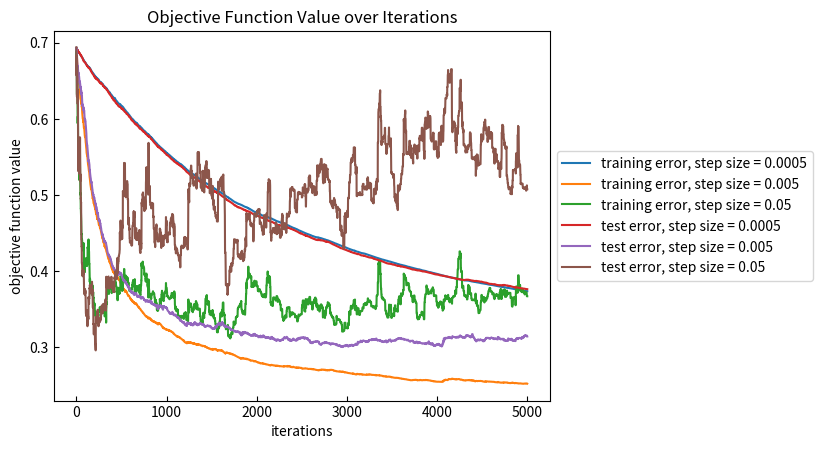
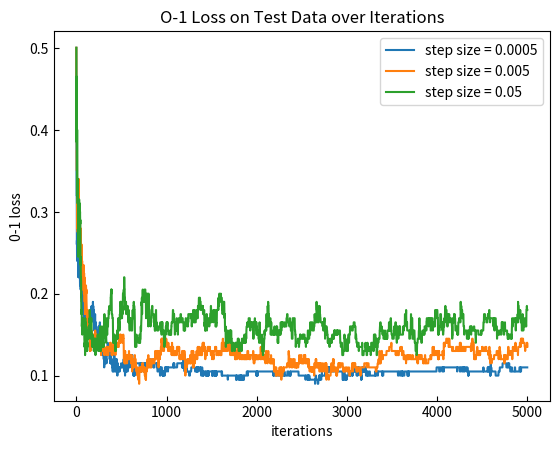

Reproduce these figures in Python, in order.
import matplotlib.pyplot as plt
import numpy as np

def generate_data():
    np.random.seed(42)
    d = 100 # dimensions of data
    n = 1000 # number of data points
    hf_train_sz = int(0.8 * n//2)
    X_pos = np.random.normal(size=(n//2, d))
    X_pos = X_pos + .12
    X_neg = np.random.normal(size=(n//2, d))
    X_neg = X_neg - .12
    X_train = np.concatenate([X_pos[:hf_train_sz],
    X_neg[:hf_train_sz]])
    X_test = np.concatenate([X_pos[hf_train_sz:],
    X_neg[hf_train_sz:]])
    y_train = np.concatenate([np.ones(hf_train_sz),
    -1 * np.ones(hf_train_sz)])
    y_test = np.concatenate([np.ones(n//2 - hf_train_sz),
    -1 * np.ones(n//2 - hf_train_sz)])
    return X_train, y_train.reshape(len(y_train), 1), X_test, y_test.reshape(len(y_test), 1)

def obj_func(w, X, y):
    ypred = X @ w
    err = np.sum(np.log(1 + np.exp(np.multiply(-y, ypred)))) / np.shape(y)[0]
    return err

def zero_one_loss(w, X, y):
    ypred = X @ w
    n = np.shape(y)[0]
    ypred = np.where(ypred > 0, np.ones((n, 1)), -np.ones((n, 1)))
    err = np.count_nonzero(y - ypred) / n
    return err

def sgd(N, eta, X, y, X_test, y_test):
    n = np.shape(X)[0]
    w = np.zeros((np.shape(X)[1], 1))
    val = [obj_func(w, X, y)]
    val1 = [obj_func(w, X_test, y_test)]
    val2 = [zero_one_loss(w, X_test, y_test)]
    while(N > 0):
        index = np.random.randint(n)
        xi = X[index].reshape((np.shape(X)[1], 1))
        yi = y[index]
        grad = - yi / (1 + np.exp(w.T @ xi * yi)) * xi
        w = w - grad * eta
        val.append(obj_func(w, X, y))
        val1.append(obj_func(w, X_test, y_test))
        val2.append(zero_one_loss(w, X_test, y_test))
        N -= 1
    return w, val, val1, val2

def main():
    X_train, y_train, X_test, y_test = generate_data()
    step = [0.0005, 0.005, 0.05]
    
    # Problem 4.1
    _, train_obj_l, test_obj_l, zero_one_l = map(list,zip(*\
        [sgd(5000, i, X_train, y_train, X_test, y_test) for i in step]))
    x_axis = np.linspace(0, 5000, 5001)
    plt.figure()
    plt.plot(x_axis, train_obj_l[0], label="training error, step size = 0.0005")
    plt.plot(x_axis, train_obj_l[1], label="training error, step size = 0.005")
    plt.plot(x_axis, train_obj_l[2], label="training error, step size = 0.05")
    plt.plot(x_axis, test_obj_l[0], label="test error, step size = 0.0005")
    plt.plot(x_axis, test_obj_l[1], label="test error, step size = 0.005")
    plt.plot(x_axis, test_obj_l[2], label="test error, step size = 0.05")
    plt.tick_params(axis='x', direction='in')
    plt.tick_params(axis='y', direction='in')
    plt.xlabel("iterations")
    plt.ylabel("objective function value")
    plt.title("Objective Function Value over Iterations")
    plt.legend(loc='center left', bbox_to_anchor=(1, 0.5))
    plt.savefig("P4-1.png", bbox_inches="tight")
    
    #Problem 4.2
    plt.figure()
    plt.plot(x_axis, zero_one_l[0], label="step size = 0.0005")
    plt.plot(x_axis, zero_one_l[1], label="step size = 0.005")
    plt.plot(x_axis, zero_one_l[2], label="step size = 0.05")
    plt.tick_params(axis='x', direction='in')
    plt.tick_params(axis='y', direction='in')
    plt.xlabel("iterations")
    plt.ylabel("0-1 loss")
    plt.title("O-1 Loss on Test Data over Iterations")
    plt.legend()
    plt.savefig("P4-2.png", bbox_inches="tight")

    best_zero_one = min(zero_one_l[0][-1], zero_one_l[1][-1], zero_one_l[2][-1])
    best_step_size = 0.0005 if best_zero_one == zero_one_l[0][-1] else 0.005 if best_zero_one == zero_one_l[1][-1]\
        else 0.05
    print("===========================================================================================")
    print("The step size", best_step_size,"has lowest 0-1 loss of", best_zero_one, "in Problem Set 4.2")
    print()
    

if __name__ == '__main__':
    main()